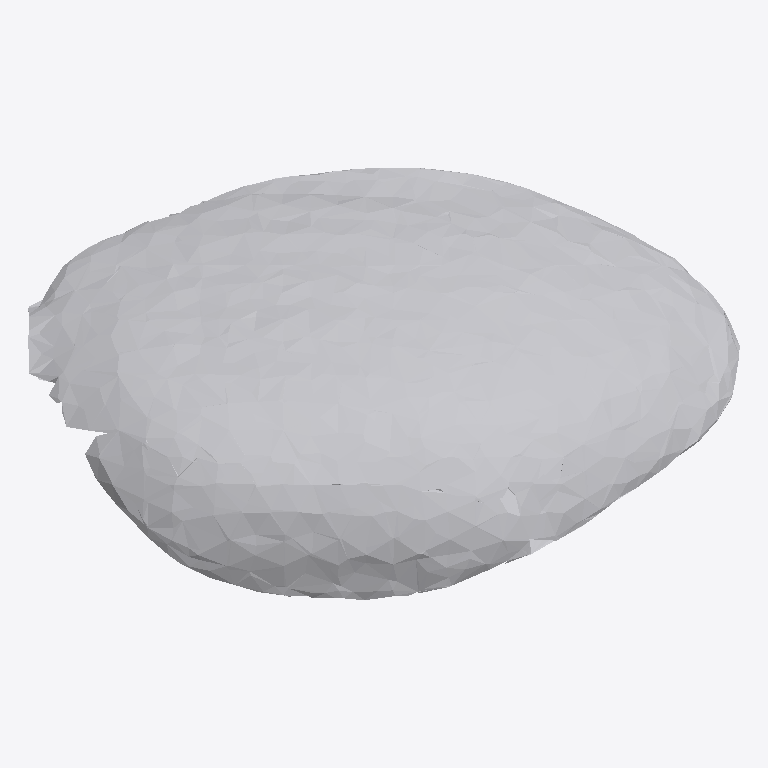
Plan cut of the same IFC building model at storey 'Ground Floor' (level 0.00 m, cut at 1.40 m), seen from above with north up, elements coloured by IFC class: 1 other element (light grey). No cut surface shows.
Extent 0.563 m × 0.343 m × 0.244 m (x, y, z). Storeys (1): Ground Floor at 0.00 m. Elements (1): 1 IfcFurniture.

HEADER;
FILE_DESCRIPTION(('ViewDefinition [CoordinationView]'),'2;1');
FILE_NAME('','2026-07-12T07:18:01',(''),(''),'IfcOpenShell 0.8.0','IfcOpenShell 0.8.0','');
FILE_SCHEMA(('IFC4'));
ENDSEC;
DATA;
#17=IFCPROJECT('35FJd5fRnASvb8jWA1SIUC',#5,'Office Project',$,$,$,$,(#15),#10);
#20=IFCSITE('3okUv6w3TB5OYaR_BINWXi',#5,'Site',$,$,#19,$,$,.ELEMENT.,$,$,$,$,$);
#22=IFCBUILDING('0gNJ9_SEv7gv0nkq8puu3f',#5,'Building',$,$,#21,$,$,.ELEMENT.,$,$,$);
#24=IFCBUILDINGSTOREY('2i1rgZObrAeBQ3CfY5GsWV',#5,'Ground Floor',$,$,#23,$,$,.ELEMENT.,0.0);
#35=IFCFURNITURE('3SylvtJoT3kAoc8k15JZ$L',#5,'list10_office_chair',$,$,#34,#31,$,$);
ENDSEC;
